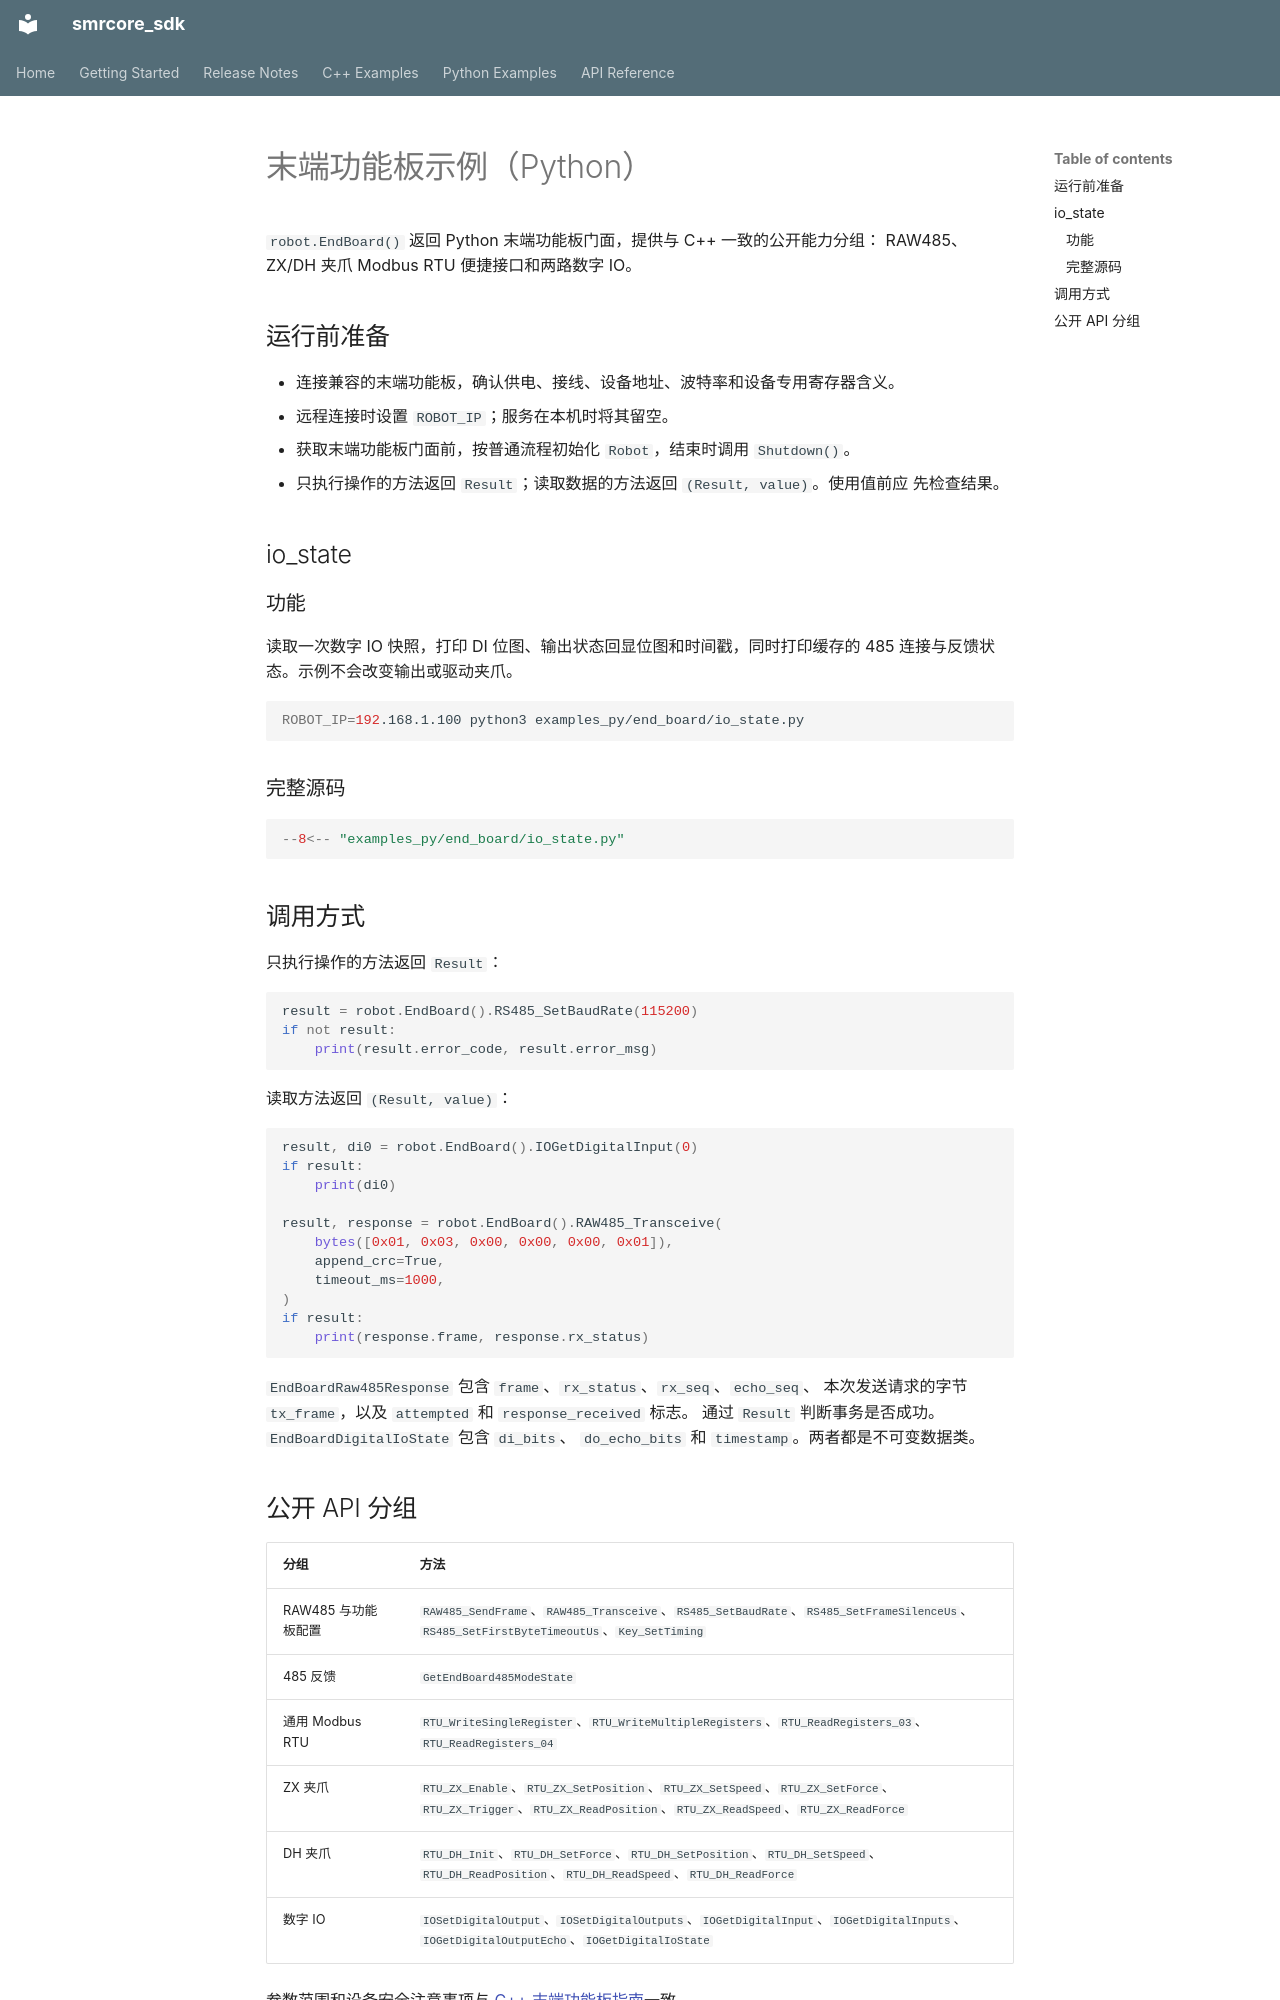

repository: smore-robotics/smrcore_sdk · page: python/examples/end-board.zh/index.html · generator: mkdocs

# 末端功能板示例（Python）

`robot.EndBoard()` 返回 Python 末端功能板门面，提供与 C++ 一致的公开能力分组：
RAW485、ZX/DH 夹爪 Modbus RTU 便捷接口和两路数字 IO。

## 运行前准备

- 连接兼容的末端功能板，确认供电、接线、设备地址、波特率和设备专用寄存器含义。
- 远程连接时设置 `ROBOT_IP`；服务在本机时将其留空。
- 获取末端功能板门面前，按普通流程初始化 `Robot`，结束时调用 `Shutdown()`。
- 只执行操作的方法返回 `Result`；读取数据的方法返回 `(Result, value)`。使用值前应
  先检查结果。

## io_state

### 功能

读取一次数字 IO 快照，打印 DI 位图、输出状态回显位图和时间戳，同时打印缓存的
485 连接与反馈状态。示例不会改变输出或驱动夹爪。

```bash
ROBOT_IP=192.168.1.100 python3 examples_py/end_board/io_state.py
```

### 完整源码

```python
--8<-- "examples_py/end_board/io_state.py"
```

## 调用方式

只执行操作的方法返回 `Result`：

```python
result = robot.EndBoard().RS485_SetBaudRate(115200)
if not result:
    print(result.error_code, result.error_msg)
```

读取方法返回 `(Result, value)`：

```python
result, di0 = robot.EndBoard().IOGetDigitalInput(0)
if result:
    print(di0)

result, response = robot.EndBoard().RAW485_Transceive(
    bytes([0x01, 0x03, 0x00, 0x00, 0x00, 0x01]),
    append_crc=True,
    timeout_ms=1000,
)
if result:
    print(response.frame, response.rx_status)
```

`EndBoardRaw485Response` 包含 `frame`、`rx_status`、`rx_seq`、`echo_seq`、
本次发送请求的字节 `tx_frame`，以及 `attempted` 和 `response_received` 标志。
通过 `Result` 判断事务是否成功。`EndBoardDigitalIoState` 包含 `di_bits`、
`do_echo_bits` 和 `timestamp`。两者都是不可变数据类。
